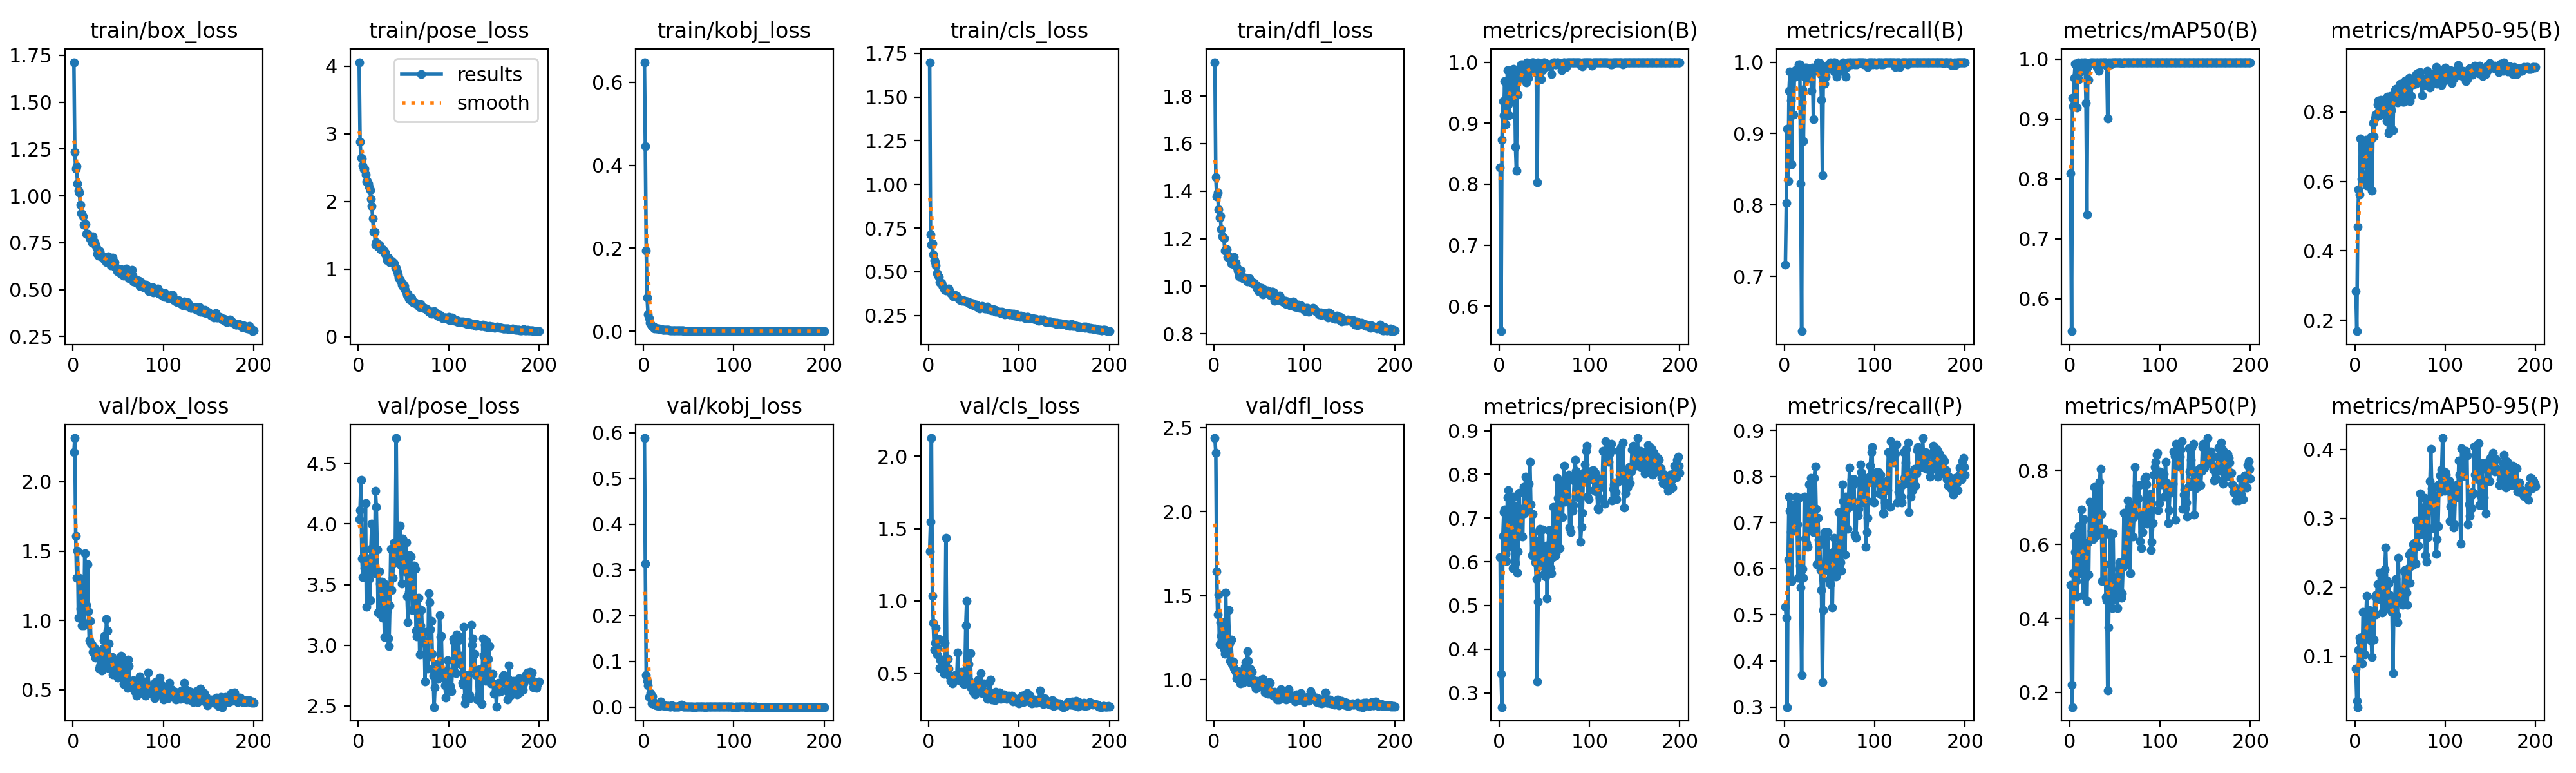

The file beside this chart, header and first rows:
epoch, time, train/box_loss, train/pose_loss, train/kobj_loss, train/cls_loss, train/dfl_loss, metrics/precision(B), metrics/recall(B), metrics/mAP50(B), metrics/mAP50-95(B), metrics/precision(P), metrics/recall(P), metrics/mAP50(P), metrics/mAP50-95(P), val/box_loss, val/pose_loss, val/kobj_loss, val/cls_loss, val/dfl_loss, lr/pg0, lr/pg1, lr/pg2
1, 9.015, 1.713, 4.06, 0.6485, 1.699, 1.942, 0.8268, 0.716, 0.81, 0.2842, 0.6106, 0.5173, 0.4908, 0.08222, 2.213, 4.04, 0.5884, 1.343, 2.437, 0.0006578, 0.0006578, 0.0006578
2, 14.44, 1.236, 2.883, 0.4461, 0.7123, 1.459, 0.5588, 0.8033, 0.546, 0.1683, 0.3432, 0.4933, 0.2211, 0.03512, 2.316, 4.116, 0.3134, 1.546, 2.349, 0.001318, 0.001318, 0.001318
3, 19.96, 1.144, 2.648, 0.1943, 0.6531, 1.377, 0.8729, 0.9067, 0.9352, 0.4694, 0.2675, 0.3, 0.1605, 0.02652, 1.609, 4.363, 0.07036, 2.126, 1.644, 0.001971, 0.001971, 0.001971
4, 25.38, 1.159, 2.634, 0.08065, 0.6599, 1.393, 0.9357, 0.8333, 0.9217, 0.578, 0.6588, 0.62, 0.5218, 0.1089, 1.308, 3.715, 0.0573, 1.036, 1.388, 0.00197, 0.00197, 0.00197
5, 30.84, 1.067, 2.53, 0.04078, 0.5992, 1.325, 0.9132, 0.96, 0.969, 0.5627, 0.7137, 0.756, 0.6234, 0.1268, 1.504, 3.56, 0.04792, 0.8471, 1.508, 0.00196, 0.00196, 0.00196
6, 36.22, 1.027, 2.476, 0.03207, 0.565, 1.289, 0.9687, 0.9867, 0.9929, 0.7236, 0.7191, 0.7253, 0.5792, 0.1216, 1.019, 3.567, 0.02175, 0.6619, 1.211, 0.00195, 0.00195, 0.00195
7, 41.62, 1.018, 2.488, 0.0204, 0.5563, 1.296, 0.8986, 0.9467, 0.9663, 0.6073, 0.618, 0.68, 0.5003, 0.1094, 1.305, 3.634, 0.02025, 0.7102, 1.343, 0.001941, 0.001941, 0.001941
8, 47.02, 0.9539, 2.397, 0.01721, 0.5358, 1.24, 0.9157, 0.8567, 0.9194, 0.6224, 0.6016, 0.5738, 0.4585, 0.09008, 1.085, 4.171, 0.03074, 0.8112, 1.26, 0.001931, 0.001931, 0.001931
9, 52.49, 0.908, 2.297, 0.01312, 0.4909, 1.209, 0.9867, 0.987, 0.9946, 0.6474, 0.7474, 0.74, 0.6353, 0.1648, 1.266, 3.32, 0.00763, 0.6286, 1.343, 0.001921, 0.001921, 0.001921
10, 57.86, 0.9031, 2.304, 0.01103, 0.4818, 1.208, 0.9309, 0.9267, 0.967, 0.6993, 0.763, 0.7067, 0.6483, 0.1312, 0.9637, 3.614, 0.02313, 0.6752, 1.211, 0.001911, 0.001911, 0.001911
11, 63.22, 0.8893, 2.261, 0.01062, 0.4708, 1.201, 0.9128, 0.9833, 0.9788, 0.7114, 0.6352, 0.6833, 0.522, 0.1027, 0.9748, 3.714, 0.0116, 0.735, 1.179, 0.001901, 0.001901, 0.001901
12, 68.57, 0.8454, 2.22, 0.00737, 0.4406, 1.151, 0.9667, 0.98, 0.988, 0.7204, 0.7357, 0.74, 0.6258, 0.1529, 0.9627, 3.546, 0.00854, 0.5361, 1.152, 0.001891, 0.001891, 0.001891
13, 74.01, 0.8473, 2.167, 0.00755, 0.4367, 1.151, 0.9858, 0.99, 0.9942, 0.5877, 0.7478, 0.7567, 0.6935, 0.1875, 1.486, 3.369, 0.00589, 0.5904, 1.519, 0.001881, 0.001881, 0.001881
14, 79.33, 0.8485, 2.038, 0.00635, 0.4361, 1.156, 0.9379, 0.9833, 0.9818, 0.6875, 0.6725, 0.6967, 0.5805, 0.1326, 1.074, 3.796, 0.00366, 0.5926, 1.219, 0.001871, 0.001871, 0.001871
15, 84.77, 0.7993, 1.934, 0.00599, 0.4235, 1.123, 0.9673, 0.9866, 0.9917, 0.7133, 0.5854, 0.58, 0.4631, 0.1263, 1.11, 4.002, 0.00401, 0.5588, 1.238, 0.001861, 0.001861, 0.001861
16, 90.17, 0.7967, 1.75, 0.00588, 0.4089, 1.125, 0.9891, 0.9967, 0.9942, 0.5859, 0.7482, 0.7533, 0.6681, 0.1671, 1.406, 3.605, 0.00491, 0.5929, 1.416, 0.001852, 0.001852, 0.001852
17, 95.54, 0.7909, 1.55, 0.00609, 0.4067, 1.117, 0.9851, 0.9967, 0.9941, 0.7277, 0.6007, 0.6067, 0.5343, 0.1458, 1.066, 3.726, 0.00263, 0.4959, 1.214, 0.001842, 0.001842, 0.001842
18, 100.9, 0.7836, 1.547, 0.00563, 0.3978, 1.118, 0.861, 0.83, 0.9267, 0.722, 0.5971, 0.56, 0.512, 0.1222, 0.8586, 3.593, 0.00833, 0.7087, 1.11, 0.001832, 0.001832, 0.001832
19, 106.3, 0.7685, 1.36, 0.00489, 0.3912, 1.096, 0.8215, 0.6233, 0.741, 0.5732, 0.7283, 0.37, 0.4469, 0.09942, 0.9951, 4.272, 0.01195, 1.435, 1.238, 0.001822, 0.001822, 0.001822
20, 111.7, 0.7805, 1.394, 0.00474, 0.3963, 1.105, 0.9698, 0.9621, 0.9886, 0.7675, 0.5749, 0.5995, 0.6062, 0.1608, 0.8324, 4.141, 0.00417, 0.5958, 1.091, 0.001812, 0.001812, 0.001812
21, 117.1, 0.7504, 1.366, 0.00404, 0.3952, 1.094, 0.9466, 0.89, 0.9654, 0.7298, 0.6244, 0.58, 0.5178, 0.1239, 0.8223, 3.788, 0.00441, 0.5985, 1.108, 0.001802, 0.001802, 0.001802
22, 122.5, 0.784, 1.333, 0.00412, 0.4018, 1.123, 0.9735, 0.98, 0.9934, 0.7829, 0.7577, 0.7567, 0.7156, 0.1866, 0.7722, 3.271, 0.00443, 0.5335, 1.069, 0.001792, 0.001792, 0.001792
23, 127.9, 0.7556, 1.354, 0.00321, 0.3911, 1.1, 0.99, 0.9924, 0.9946, 0.7933, 0.6643, 0.6661, 0.6132, 0.1603, 0.8055, 3.607, 0.00357, 0.4842, 1.063, 0.001782, 0.001782, 0.001782
24, 133.3, 0.7545, 1.308, 0.00325, 0.3773, 1.099, 0.9967, 0.9922, 0.9948, 0.7936, 0.6587, 0.6561, 0.6364, 0.19, 0.7762, 3.506, 0.00244, 0.4493, 1.047, 0.001772, 0.001772, 0.001772
25, 138.7, 0.7377, 1.29, 0.00334, 0.3737, 1.083, 0.9828, 0.9767, 0.9937, 0.8224, 0.7204, 0.7433, 0.6894, 0.2045, 0.729, 3.256, 0.003, 0.4511, 1.008, 0.001762, 0.001762, 0.001762
26, 144.1, 0.7223, 1.289, 0.00291, 0.3679, 1.066, 0.9966, 0.9836, 0.9946, 0.8325, 0.6571, 0.6467, 0.6136, 0.1827, 0.7361, 3.525, 0.00209, 0.4304, 1.026, 0.001752, 0.001752, 0.001752
27, 149.5, 0.6906, 1.289, 0.00295, 0.3577, 1.061, 0.977, 0.9899, 0.9941, 0.791, 0.7704, 0.7831, 0.755, 0.2215, 0.7638, 3.226, 0.00182, 0.452, 1.049, 0.001743, 0.001743, 0.001743
28, 155, 0.6822, 1.273, 0.00286, 0.3591, 1.042, 0.9932, 0.9793, 0.9934, 0.8129, 0.7114, 0.6933, 0.6557, 0.2028, 0.7381, 3.443, 0.00215, 0.4463, 1.02, 0.001733, 0.001733, 0.001733
29, 160.4, 0.7098, 1.234, 0.00236, 0.3651, 1.067, 0.9828, 0.9833, 0.9942, 0.8357, 0.7952, 0.7967, 0.7337, 0.2207, 0.6525, 3.068, 0.00174, 0.4874, 0.9774, 0.001723, 0.001723, 0.001723
30, 165.9, 0.7063, 1.247, 0.00247, 0.3594, 1.067, 0.9673, 0.96, 0.9872, 0.8268, 0.7224, 0.7167, 0.6237, 0.1636, 0.6724, 3.502, 0.0016, 0.4868, 1.006, 0.001713, 0.001713, 0.001713
31, 171.3, 0.6855, 1.181, 0.00252, 0.3576, 1.037, 1, 0.9925, 0.995, 0.8173, 0.7264, 0.7257, 0.6309, 0.1862, 0.7617, 3.482, 0.00327, 0.4579, 1.019, 0.001703, 0.001703, 0.001703
32, 176.8, 0.6756, 1.127, 0.00213, 0.3532, 1.035, 0.9743, 0.92, 0.9806, 0.8308, 0.7273, 0.68, 0.645, 0.1725, 0.6392, 3.287, 0.00233, 0.6439, 0.9827, 0.001693, 0.001693, 0.001693
33, 182.3, 0.6758, 1.168, 0.00215, 0.3498, 1.034, 0.9834, 0.989, 0.9942, 0.8004, 0.7779, 0.7967, 0.7688, 0.226, 0.7982, 3.054, 0.00138, 0.463, 1.051, 0.001683, 0.001683, 0.001683
34, 187.8, 0.6706, 1.145, 0.00182, 0.341, 1.037, 0.9966, 0.9884, 0.9945, 0.7911, 0.8286, 0.8218, 0.8041, 0.2578, 0.8583, 2.992, 0.00139, 0.4638, 1.076, 0.001673, 0.001673, 0.001673
35, 193.2, 0.6619, 1.105, 0.00203, 0.3377, 1.03, 0.9867, 0.9897, 0.9938, 0.774, 0.7307, 0.73, 0.6828, 0.2099, 0.8908, 3.33, 0.00174, 0.4477, 1.103, 0.001663, 0.001663, 0.001663
36, 198.7, 0.6566, 1.109, 0.00222, 0.3355, 1.022, 1, 0.9928, 0.995, 0.8451, 0.6145, 0.61, 0.5009, 0.169, 0.6972, 3.793, 0.00155, 0.508, 0.9962, 0.001654, 0.001654, 0.001654
37, 204, 0.6475, 1.116, 0.00179, 0.3337, 1.02, 1, 0.9998, 0.995, 0.7386, 0.7097, 0.71, 0.6286, 0.2055, 1.011, 3.454, 0.00137, 0.4465, 1.168, 0.001644, 0.001644, 0.001644
38, 209.4, 0.664, 1.102, 0.00178, 0.3372, 1.033, 1, 0.9962, 0.995, 0.7438, 0.667, 0.6633, 0.6416, 0.1892, 0.9253, 3.558, 0.00125, 0.4355, 1.11, 0.001634, 0.001634, 0.001634
39, 214.8, 0.6759, 1.088, 0.00168, 0.3349, 1.034, 0.9901, 0.999, 0.9948, 0.8472, 0.6486, 0.6533, 0.6277, 0.1843, 0.658, 3.676, 0.00125, 0.4249, 0.9853, 0.001624, 0.001624, 0.001624
40, 220.2, 0.6534, 1.082, 0.002, 0.332, 1.025, 0.9874, 0.9833, 0.9943, 0.8056, 0.598, 0.5967, 0.4581, 0.1699, 0.8336, 3.85, 0.00243, 0.4891, 1.065, 0.001614, 0.001614, 0.001614
41, 225.7, 0.6491, 1.013, 0.00132, 0.3282, 1.019, 0.9827, 0.9471, 0.9893, 0.8343, 0.5608, 0.5533, 0.4482, 0.1647, 0.6848, 3.805, 0.00358, 0.8295, 1.004, 0.001604, 0.001604, 0.001604
42, 231.2, 0.6305, 1.02, 0.00145, 0.3288, 1.016, 0.8028, 0.8413, 0.9007, 0.7482, 0.3265, 0.3533, 0.2059, 0.07592, 0.7137, 4.708, 0.00548, 0.9999, 1.045, 0.001594, 0.001594, 0.001594
43, 236.5, 0.6375, 0.9535, 0.00141, 0.3294, 1.012, 1, 0.9928, 0.995, 0.8446, 0.5087, 0.5108, 0.3762, 0.169, 0.7358, 3.76, 0.0037, 0.4623, 0.9996, 0.001584, 0.001584, 0.001584
44, 241.9, 0.6696, 0.9189, 0.00126, 0.3276, 1.015, 0.9815, 0.97, 0.9938, 0.8637, 0.6335, 0.68, 0.5459, 0.18, 0.6083, 3.682, 0.00092, 0.5625, 0.973, 0.001574, 0.001574, 0.001574
45, 247.3, 0.6387, 0.8701, 0.00115, 0.3181, 1.009, 0.9967, 0.9922, 0.9949, 0.8674, 0.6753, 0.6724, 0.6311, 0.2116, 0.6206, 3.693, 0.00096, 0.448, 0.9688, 0.001564, 0.001564, 0.001564
46, 252.7, 0.6467, 0.847, 0.00096, 0.323, 1.006, 0.9725, 0.98, 0.991, 0.8663, 0.592, 0.5967, 0.4581, 0.1598, 0.6123, 3.987, 0.00122, 0.6403, 0.9479, 0.001554, 0.001554, 0.001554
47, 258.3, 0.6179, 0.8272, 0.00104, 0.3193, 1.004, 0.9912, 0.99, 0.9948, 0.8285, 0.5959, 0.6, 0.4284, 0.1494, 0.7058, 3.662, 0.00053, 0.3997, 0.9941, 0.001545, 0.001545, 0.001545
48, 263.7, 0.6168, 0.7687, 0.00111, 0.3108, 0.9912, 0.9868, 0.9958, 0.9948, 0.8626, 0.6733, 0.68, 0.6306, 0.243, 0.621, 3.506, 0.00048, 0.4092, 0.9611, 0.001535, 0.001535, 0.001535
49, 269.1, 0.5998, 0.7496, 0.00104, 0.3172, 0.9807, 1, 0.9958, 0.995, 0.8678, 0.5708, 0.5767, 0.4498, 0.1857, 0.6367, 3.882, 0.00104, 0.374, 0.9709, 0.001525, 0.001525, 0.001525
50, 274.5, 0.6101, 0.7727, 0.001, 0.3118, 0.9961, 1, 0.9963, 0.995, 0.8824, 0.6309, 0.63, 0.4978, 0.1855, 0.5877, 3.711, 0.00082, 0.4231, 0.9591, 0.001515, 0.001515, 0.001515
51, 280, 0.5906, 0.7473, 0.00088, 0.3034, 0.9818, 0.9987, 1, 0.995, 0.8486, 0.5656, 0.5667, 0.4677, 0.1784, 0.6905, 3.717, 0.00048, 0.3544, 0.98, 0.001505, 0.001505, 0.001505
52, 285.3, 0.5913, 0.6879, 0.00096, 0.3051, 0.9802, 0.9929, 0.9933, 0.9949, 0.8637, 0.6367, 0.6333, 0.5111, 0.1777, 0.6352, 3.608, 0.00092, 0.4142, 0.9685, 0.001495, 0.001495, 0.001495
53, 290.8, 0.6072, 0.6551, 0.00083, 0.3102, 0.9935, 0.9934, 0.9968, 0.995, 0.8298, 0.5159, 0.5167, 0.4282, 0.1749, 0.7428, 3.849, 0.0013, 0.3906, 1.002, 0.001485, 0.001485, 0.001485
54, 296.2, 0.5813, 0.612, 0.00079, 0.2961, 0.9674, 0.9967, 0.9992, 0.995, 0.8294, 0.6244, 0.6262, 0.5344, 0.2229, 0.6994, 3.4, 0.00054, 0.3831, 1.004, 0.001475, 0.001475, 0.001475
55, 301.6, 0.5953, 0.6298, 0.0008, 0.2994, 0.9865, 0.9966, 0.9867, 0.9948, 0.8652, 0.6726, 0.6667, 0.5521, 0.2252, 0.5846, 3.191, 0.00029, 0.4552, 0.9497, 0.001465, 0.001465, 0.001465
56, 307, 0.5748, 0.5549, 0.00081, 0.2887, 0.9744, 0.9967, 0.9994, 0.995, 0.8903, 0.6379, 0.6399, 0.5345, 0.2231, 0.5388, 3.437, 0.00045, 0.3828, 0.9251, 0.001455, 0.001455, 0.001455
57, 312.5, 0.5856, 0.5442, 0.0007, 0.2978, 0.9788, 0.9965, 0.9933, 0.995, 0.8896, 0.5849, 0.5833, 0.4557, 0.1924, 0.5406, 3.742, 0.00034, 0.4171, 0.9276, 0.001446, 0.001446, 0.001446
58, 317.9, 0.5871, 0.5813, 0.00086, 0.2982, 0.9715, 0.98, 0.9802, 0.9929, 0.8516, 0.5729, 0.5903, 0.4674, 0.175, 0.6491, 3.733, 0.00085, 0.5005, 0.9815, 0.001436, 0.001436, 0.001436
59, 323.4, 0.6119, 0.5633, 0.00088, 0.3051, 0.9828, 0.9967, 0.9937, 0.995, 0.8734, 0.6097, 0.61, 0.5389, 0.2278, 0.6078, 3.591, 0.00067, 0.3627, 0.9508, 0.001426, 0.001426, 0.001426
60, 329, 0.572, 0.5223, 0.00067, 0.2961, 0.9681, 0.9995, 0.9967, 0.995, 0.898, 0.7254, 0.7233, 0.6848, 0.2479, 0.5121, 3.289, 0.00057, 0.3778, 0.9176, 0.001416, 0.001416, 0.001416
... 140 more rows
